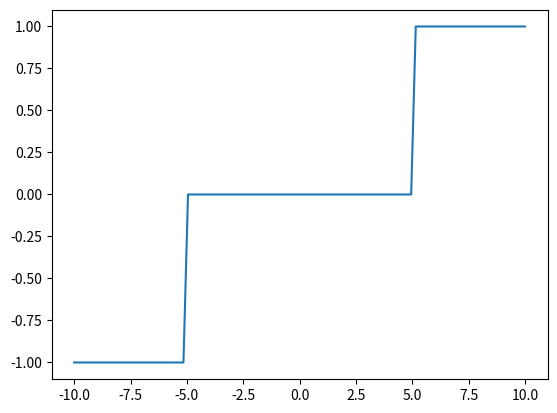

Python code for this plot:
import numpy as np

def piecewise(x):
    if x < -5:
        return -1
    elif x > 5:
        return 1
    else:
        return 0

x = np.linspace(-10,10,100)
f = np.vectorize(piecewise)
y = f(x)


import matplotlib.pyplot as plt
plt.plot(x,y)
plt.show()
